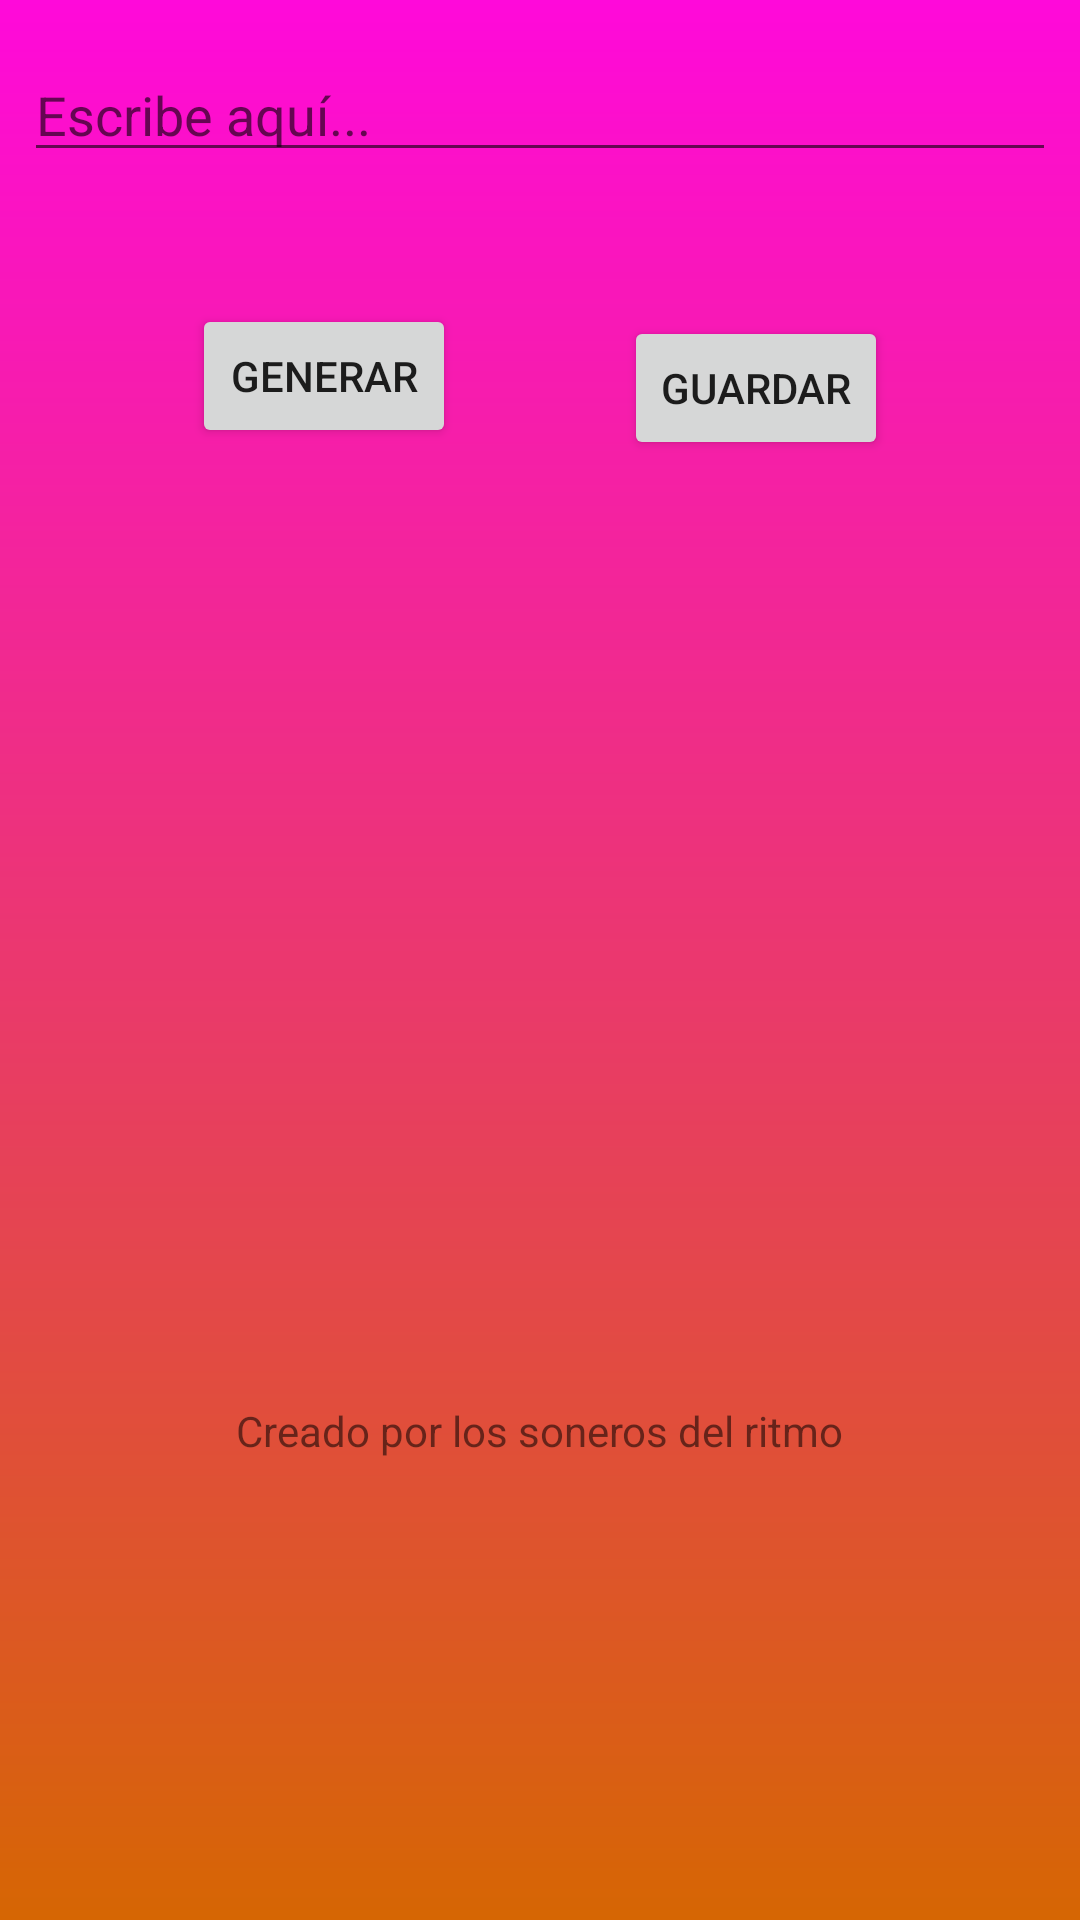

Reconstruct the res/layout file that produces this screen, plus the resources it refers to.
<!-- AndroidManifest.xml: application theme AppTheme -->
<!-- res/layout/activity_main.xml -->
<?xml version="1.0" encoding="utf-8"?>
<android.support.constraint.ConstraintLayout xmlns:android="http://schemas.android.com/apk/res/android"
    xmlns:app="http://schemas.android.com/apk/res-auto"
    xmlns:tools="http://schemas.android.com/tools"
    android:layout_width="match_parent"
    android:layout_height="match_parent"
    android:background="@drawable/gradiente"
    tools:context=".MainActivity">

    <ImageView
        android:id="@+id/ivCodigoGenerado"
        android:layout_width="234dp"
        android:layout_height="198dp"
        android:layout_marginStart="8dp"
        android:layout_marginLeft="8dp"
        android:layout_marginTop="112dp"
        android:layout_marginEnd="8dp"
        android:layout_marginRight="8dp"
        app:layout_constraintEnd_toEndOf="parent"
        app:layout_constraintHorizontal_bias="0.546"
        app:layout_constraintStart_toStartOf="parent"
        app:layout_constraintTop_toBottomOf="@+id/btnGenerar" />

    <EditText
        android:id="@+id/etTextoParaCodigo"
        android:layout_width="match_parent"
        android:layout_height="wrap_content"
        android:layout_marginStart="8dp"
        android:layout_marginLeft="8dp"
        android:layout_marginTop="16dp"
        android:layout_marginEnd="8dp"
        android:layout_marginRight="8dp"
        android:ems="10"
        android:hint="Escribe aquí..."
        android:inputType="textPersonName"
        app:layout_constraintEnd_toEndOf="parent"
        app:layout_constraintHorizontal_bias="1.0"
        app:layout_constraintStart_toStartOf="parent"
        app:layout_constraintTop_toTopOf="parent" />

    <Button
        android:id="@+id/btnGenerar"
        android:layout_width="wrap_content"
        android:layout_height="wrap_content"
        android:layout_marginStart="8dp"
        android:layout_marginLeft="8dp"
        android:layout_marginTop="44dp"
        android:text="Generar"
        app:layout_constraintEnd_toStartOf="@+id/btnGuardar"
        app:layout_constraintHorizontal_bias="0.5"
        app:layout_constraintStart_toStartOf="parent"
        app:layout_constraintTop_toBottomOf="@+id/etTextoParaCodigo" />

    <Button
        android:id="@+id/btnGuardar"
        android:layout_width="wrap_content"
        android:layout_height="wrap_content"
        android:layout_marginTop="48dp"
        android:layout_marginEnd="8dp"
        android:layout_marginRight="8dp"
        android:text="Guardar"
        app:layout_constraintEnd_toEndOf="parent"
        app:layout_constraintHorizontal_bias="0.5"
        app:layout_constraintStart_toEndOf="@+id/btnGenerar"
        app:layout_constraintTop_toBottomOf="@+id/etTextoParaCodigo" />

    <TextView
        android:id="@+id/textView2"
        android:layout_width="wrap_content"
        android:layout_height="wrap_content"
        android:layout_marginStart="8dp"
        android:layout_marginLeft="8dp"
        android:layout_marginTop="8dp"
        android:layout_marginEnd="8dp"
        android:layout_marginRight="8dp"
        android:text="Creado por los soneros del ritmo"
        app:layout_constraintEnd_toEndOf="parent"
        app:layout_constraintStart_toStartOf="parent"
        app:layout_constraintTop_toBottomOf="@+id/ivCodigoGenerado" />

</android.support.constraint.ConstraintLayout>
<!-- resources referenced by this layout -->
<resources>
  <!-- drawable gradiente (drawable) -->
  <?xml version="1.0" encoding="utf-8"?>
  <shape xmlns:android="http://schemas.android.com/apk/res/android">
      <gradient android:angle="270"
          android:startColor="@color/colorPrimary"
          android:endColor="@color/colorAccent"></gradient>
  
  </shape>
  <style name="AppTheme" parent="Theme.AppCompat.Light.DarkActionBar">
          
          <item name="colorPrimary">@color/colorPrimary</item>
          <item name="colorPrimaryDark">@color/colorPrimaryDark</item>
          <item name="colorAccent">@color/colorAccent</item>
      </style>
  <color name="colorPrimary">#ff09da</color>
  <color name="colorAccent">#D66603</color>
  <color name="colorPrimaryDark">#c700a8</color>
</resources>
